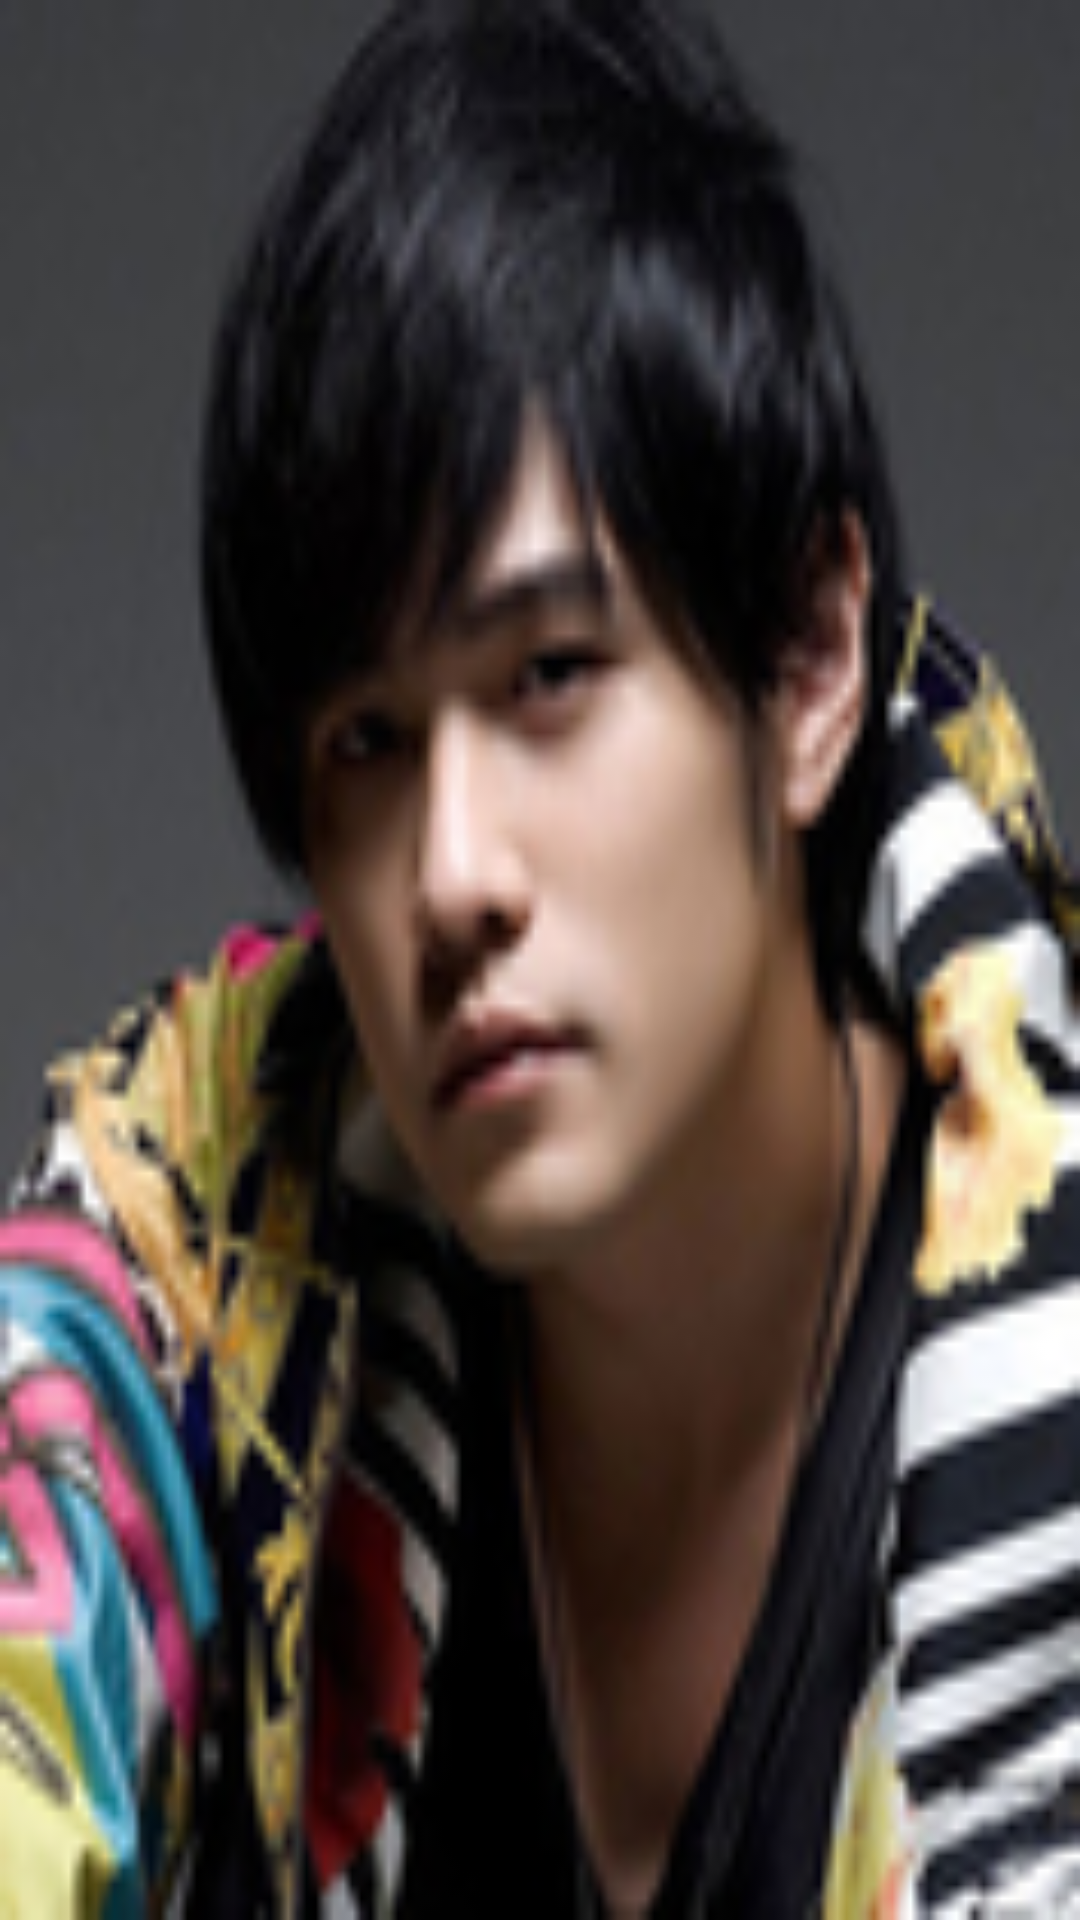

Android layout source for this screen:
<!-- AndroidManifest.xml: application theme AppTheme -->
<!-- res/layout/fragment_guide_pager1.xml -->
<?xml version="1.0" encoding="utf-8"?>
<RelativeLayout
    xmlns:android="http://schemas.android.com/apk/res/android"
    android:layout_width="match_parent"
    android:layout_height="match_parent">

    <ImageView
        android:id="@+id/iv_gudie_pager"
        android:layout_width="match_parent"
        android:src="@drawable/zjl"
        android:scaleType="fitXY"
        android:layout_height="match_parent" />

    <TextView
        android:id="@+id/tv_guide_pager3"
        android:text="开始体验"
        android:textColor="@color/blue"
        android:background="@drawable/biankuan"
        android:textSize="25sp"
        android:layout_alignParentBottom="true"
        android:layout_centerHorizontal="true"
        android:visibility="gone"
        android:layout_marginBottom="10dp"
        android:gravity="center"
        android:layout_width="wrap_content"
        android:layout_height="wrap_content" />

</RelativeLayout>
<!-- resources referenced by this layout -->
<resources>
  <color name="blue">#3333FF</color>
  <!-- drawable biankuan (drawable) -->
  <layer-list xmlns:android="http://schemas.android.com/apk/res/android" >
      
      <item>
          <shape>
              
              <solid android:color="@color/blue"/>
          </shape>
      </item>
      
      <item android:top="2dp" android:bottom="2dp" android:left="2dp"  android:right="2dp" >
          <shape>
              
              <solid android:color="#FFFFFF" />
          </shape>
      </item>
  
  </layer-list>
  <!-- drawable zjl: jpg bitmap (drawable, 22442 bytes) -->
  <style name="AppTheme" parent="Theme.AppCompat.Light.NoActionBar">
          
          <item name="colorPrimary">@color/colorPrimary</item>
          <item name="colorPrimaryDark">@color/colorPrimaryDark</item>
          <item name="colorAccent">@color/colorAccent</item>
      </style>
  <color name="colorPrimary">#3F51B5</color>
  <color name="colorPrimaryDark">#303F9F</color>
  <color name="colorAccent">#FF4081</color>
</resources>
